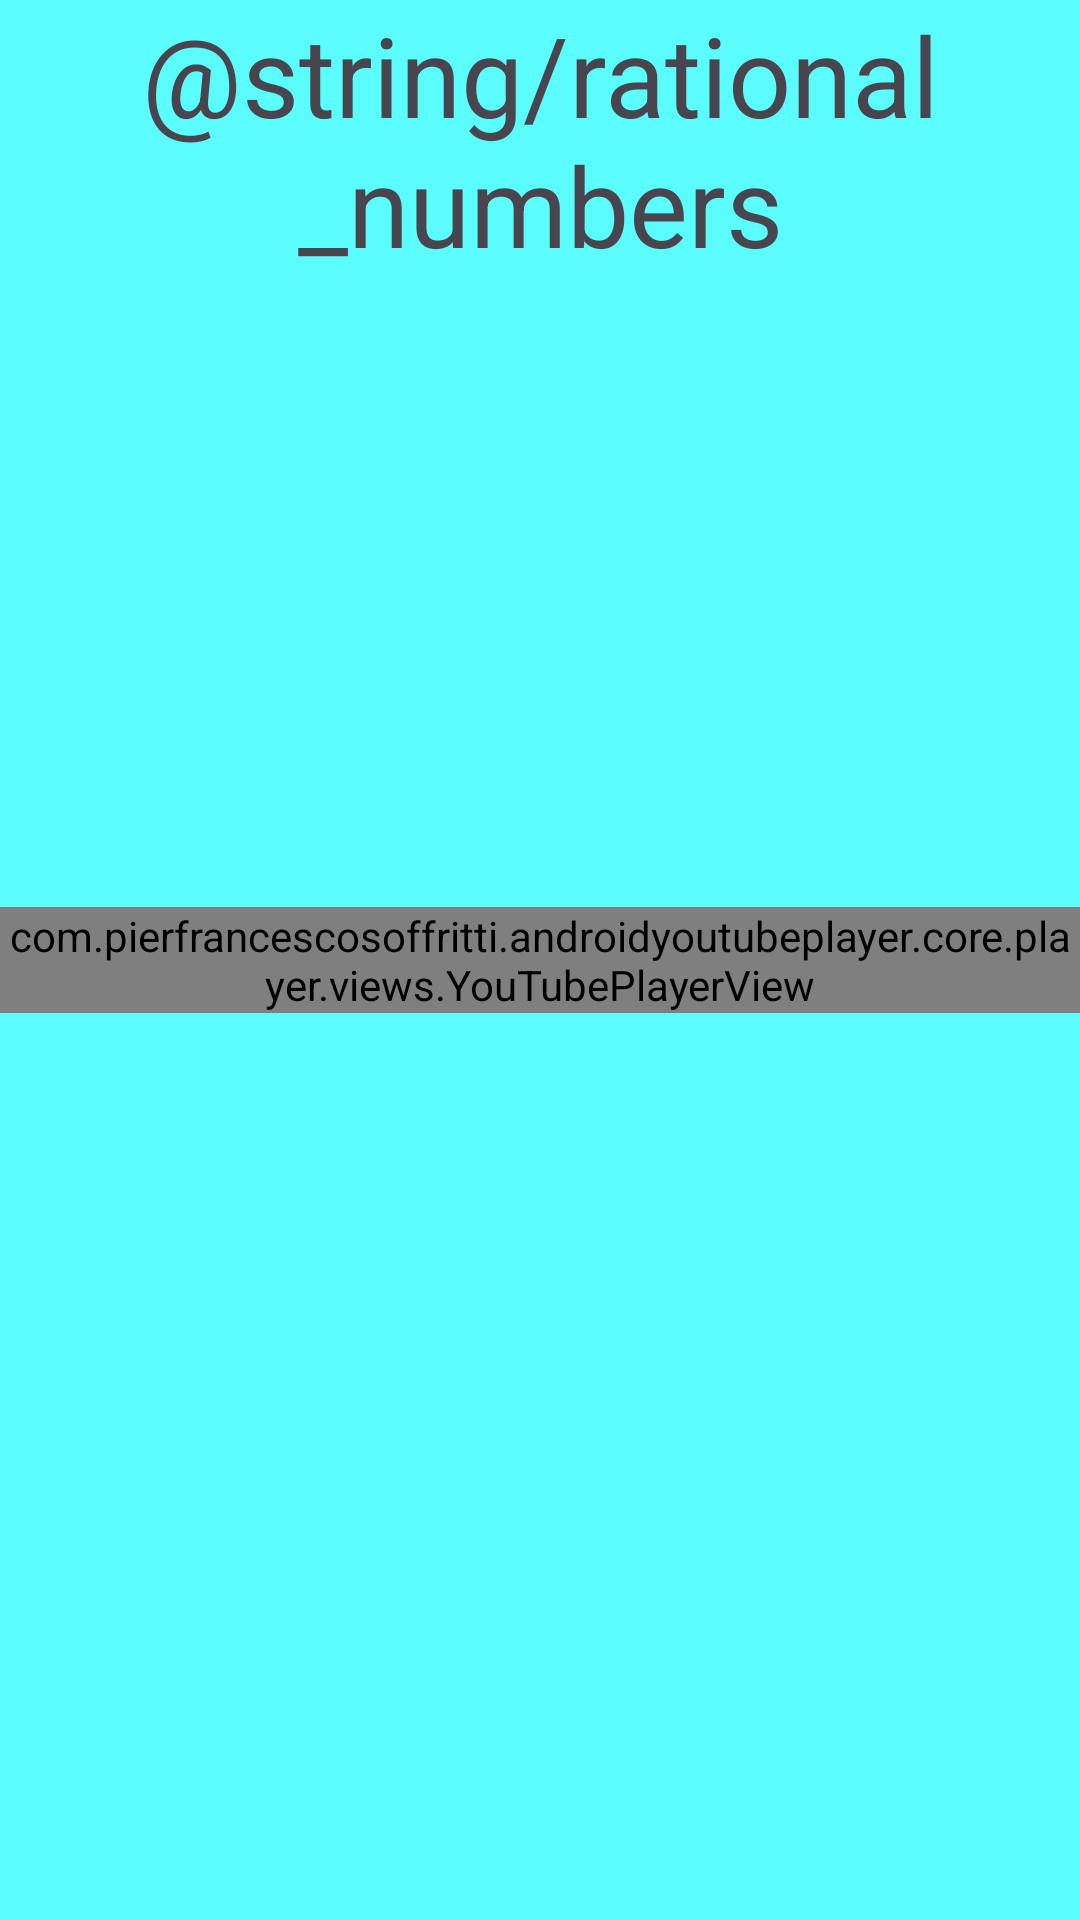

This screen was rendered from an Android layout file. Write that file and the resources it references.
<!-- AndroidManifest.xml: application theme Theme.EduBook -->
<!-- res/layout/fragment_ratioanal_num.xml -->
<?xml version="1.0" encoding="utf-8"?>
<RelativeLayout xmlns:android="http://schemas.android.com/apk/res/android"
    xmlns:tools="http://schemas.android.com/tools"
    xmlns:app="http://schemas.android.com/apk/res-auto"
    android:layout_width="match_parent"
    android:layout_height="match_parent"
    tools:context=".RatioanalNumFragment"
    android:orientation="vertical"
    android:background="#5AFDFC">

    <TextView
        android:layout_width="wrap_content"
        android:layout_height="wrap_content"
        android:text="@string/rational_numbers"
        android:textSize="37dp"
        android:gravity="center"/>

    <com.pierfrancescosoffritti.androidyoutubeplayer.core.player.views.YouTubePlayerView
        android:id="@+id/youtube_player_view"
        android:layout_width="match_parent"
        android:layout_height="wrap_content"
        android:layout_centerInParent="true"
        app:videoId="wswkQxG-Kk8"
        app:autoPlay="false" />
</RelativeLayout>
<!-- resources referenced by this layout -->
<resources>
  <style name="Theme.EduBook" parent="Theme.MaterialComponents.DayNight.DarkActionBar">
          
          <item name="colorPrimary">@color/purple_500</item>
          <item name="colorPrimaryVariant">@color/purple_700</item>
          <item name="colorOnPrimary">@color/white</item>
          
          <item name="colorSecondary">@color/teal_200</item>
          <item name="colorSecondaryVariant">@color/teal_700</item>
          <item name="colorOnSecondary">@color/black</item>
          
          <item name="android:statusBarColor">?attr/colorPrimaryVariant</item>
          
      </style>
  <!-- not gathered from this repository: default colours our renderer supplied (Android Studio template values) -->
  <color name="purple_500">#FF6200EE</color>
  <color name="purple_700">#FF3700B3</color>
  <color name="teal_200">#FF03DAC5</color>
  <color name="teal_700">#FF018786</color>
  <color name="black">#FF000000</color>
  <color name="white">#FFFFFFFF</color>
</resources>
